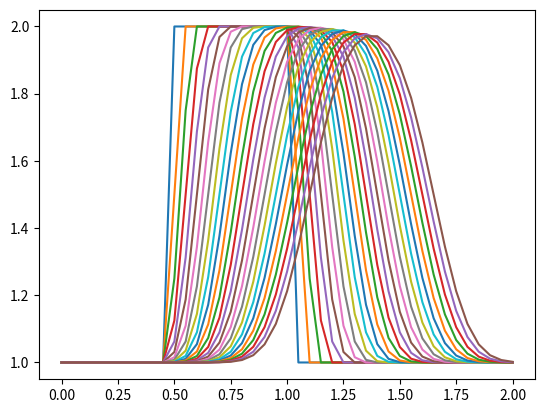

Source code (Python):
import numpy
from matplotlib import pyplot as plt
nx=41
dx=2/(nx-1)
nt=25
dt=0.025
c=1
u=numpy.ones(nx)
u[int(0.5/dx):int(1/dx+1)]=2
print(u)
plt.plot(numpy.linspace(0,2,nx),u)
un=numpy.ones(nx)
for n in range(nt):
    un=u.copy()
    for i in range(1,nx):
        u[i]=un[i]-c*(dt/dx)*(un[i]-un[i-1])
    plt.plot(numpy.linspace(0,2,nx),u)
print(u)
plt.show()